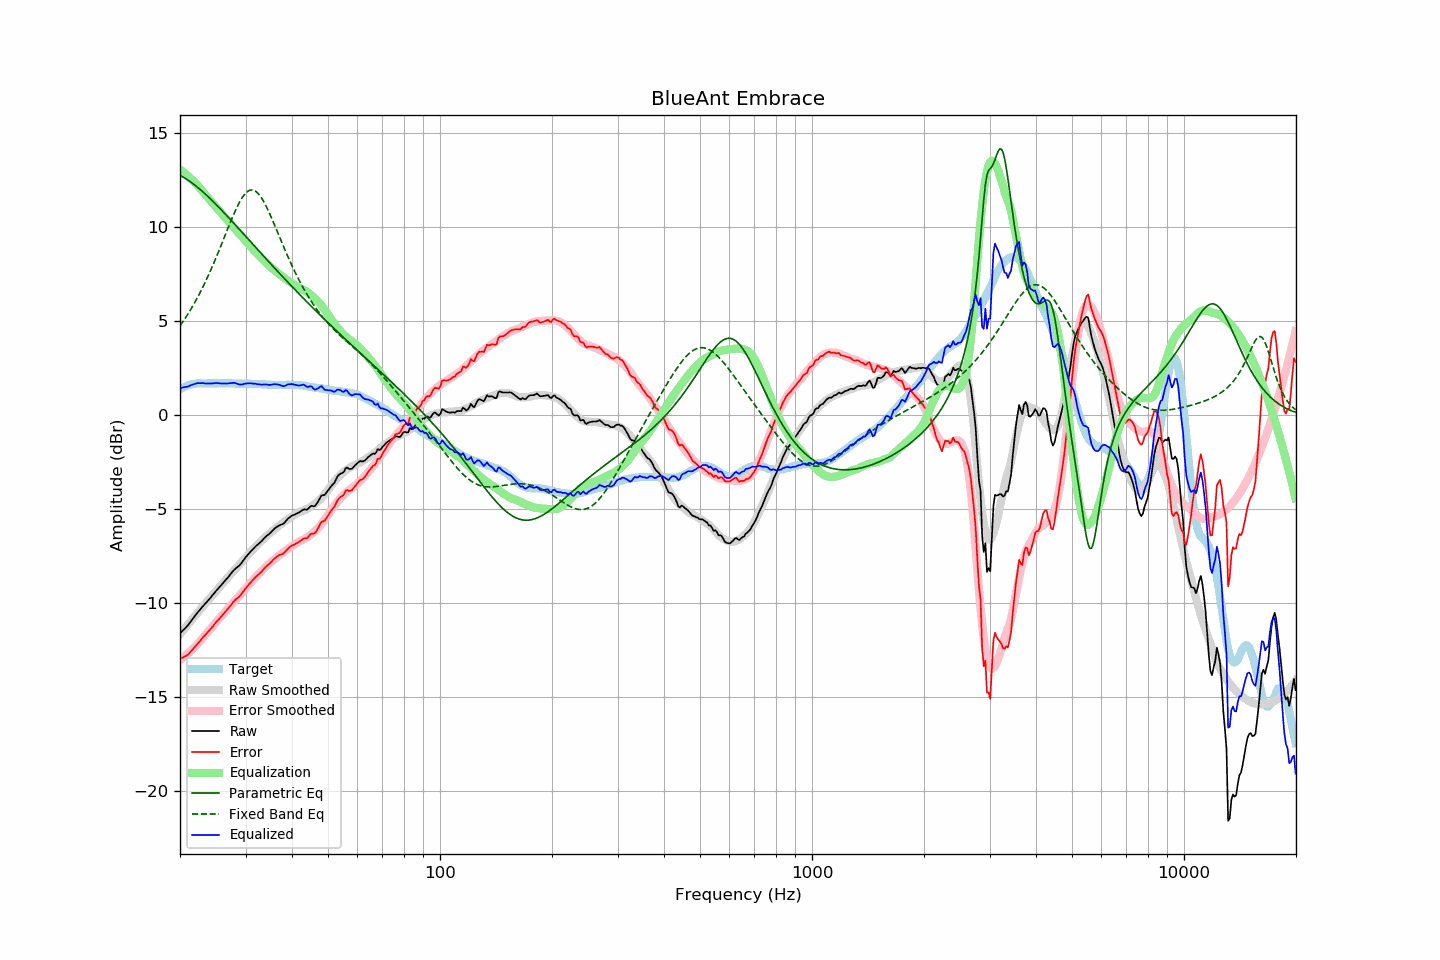

Values plotted in this chart, from the file beside it:
frequency, raw, error, smoothed, error_smoothed, equalization, parametric_eq, fixed_band_eq, equalized_raw, equalized_smoothed, target
20.00, -11.63, -12.98, -11.67, -13.04, 13.04, 12.72, 4.72, 1.41, 1.38, 1.35
20.20, -11.54, -12.94, -11.56, -12.98, 12.98, 12.68, 4.84, 1.43, 1.41, 1.40
20.40, -11.45, -12.90, -11.46, -12.91, 12.91, 12.63, 4.97, 1.46, 1.45, 1.45
20.61, -11.37, -12.85, -11.35, -12.84, 12.84, 12.58, 5.10, 1.47, 1.48, 1.48
20.81, -11.28, -12.81, -11.25, -12.76, 12.76, 12.53, 5.23, 1.48, 1.51, 1.53
21.02, -11.19, -12.76, -11.15, -12.69, 12.69, 12.47, 5.36, 1.50, 1.54, 1.57
21.23, -11.07, -12.66, -11.04, -12.61, 12.61, 12.41, 5.50, 1.54, 1.57, 1.59
21.44, -10.96, -12.57, -10.94, -12.53, 12.53, 12.35, 5.64, 1.57, 1.59, 1.61
21.66, -10.84, -12.47, -10.84, -12.45, 12.45, 12.29, 5.79, 1.61, 1.61, 1.63
21.87, -10.73, -12.37, -10.74, -12.37, 12.37, 12.22, 5.94, 1.64, 1.63, 1.64
22.09, -10.62, -12.28, -10.63, -12.28, 12.28, 12.16, 6.09, 1.66, 1.65, 1.66
22.31, -10.51, -12.18, -10.53, -12.19, 12.19, 12.09, 6.25, 1.68, 1.66, 1.67
22.54, -10.41, -12.08, -10.43, -12.09, 12.09, 12.02, 6.41, 1.68, 1.66, 1.67
22.76, -10.31, -11.98, -10.32, -11.99, 11.99, 11.94, 6.58, 1.68, 1.67, 1.67
22.99, -10.20, -11.86, -10.22, -11.89, 11.89, 11.87, 6.75, 1.68, 1.67, 1.66
23.22, -10.11, -11.77, -10.11, -11.78, 11.78, 11.79, 6.92, 1.67, 1.67, 1.66
23.45, -10.02, -11.68, -10.01, -11.68, 11.68, 11.71, 7.10, 1.66, 1.67, 1.66
23.69, -9.92, -11.59, -9.91, -11.58, 11.58, 11.64, 7.29, 1.66, 1.67, 1.67
23.92, -9.83, -11.50, -9.81, -11.48, 11.48, 11.55, 7.47, 1.66, 1.67, 1.67
24.16, -9.73, -11.40, -9.72, -11.39, 11.39, 11.47, 7.66, 1.66, 1.67, 1.67
24.40, -9.62, -11.30, -9.62, -11.29, 11.29, 11.39, 7.86, 1.67, 1.67, 1.68
24.65, -9.52, -11.19, -9.52, -11.19, 11.19, 11.30, 8.06, 1.67, 1.67, 1.67
24.89, -9.41, -11.08, -9.42, -11.09, 11.09, 11.22, 8.26, 1.68, 1.67, 1.67
25.14, -9.31, -10.98, -9.32, -11.00, 11.00, 11.13, 8.46, 1.69, 1.67, 1.67
25.39, -9.22, -10.90, -9.22, -10.90, 10.90, 11.04, 8.67, 1.68, 1.67, 1.68
25.65, -9.12, -10.80, -9.12, -10.79, 10.79, 10.96, 8.88, 1.67, 1.67, 1.68
25.91, -9.03, -10.70, -9.02, -10.69, 10.69, 10.87, 9.10, 1.66, 1.67, 1.67
26.16, -8.93, -10.60, -8.92, -10.59, 10.59, 10.78, 9.31, 1.66, 1.67, 1.67
26.43, -8.83, -10.50, -8.82, -10.49, 10.49, 10.69, 9.53, 1.66, 1.67, 1.67
26.69, -8.73, -10.40, -8.72, -10.39, 10.39, 10.59, 9.74, 1.66, 1.67, 1.67
26.96, -8.63, -10.30, -8.63, -10.30, 10.30, 10.50, 9.95, 1.66, 1.67, 1.67
27.23, -8.52, -10.19, -8.54, -10.20, 10.20, 10.41, 10.16, 1.68, 1.66, 1.67
27.50, -8.42, -10.09, -8.44, -10.11, 10.11, 10.32, 10.37, 1.68, 1.66, 1.67
27.77, -8.31, -9.97, -8.35, -10.01, 10.01, 10.23, 10.57, 1.70, 1.66, 1.66
28.05, -8.22, -9.88, -8.25, -9.91, 9.91, 10.13, 10.77, 1.69, 1.66, 1.66
28.33, -8.15, -9.80, -8.16, -9.81, 9.81, 10.04, 10.96, 1.66, 1.66, 1.65
28.62, -8.08, -9.73, -8.06, -9.72, 9.72, 9.94, 11.13, 1.63, 1.66, 1.65
28.90, -8.01, -9.67, -7.96, -9.62, 9.62, 9.85, 11.30, 1.61, 1.66, 1.66
29.19, -7.91, -9.56, -7.86, -9.52, 9.52, 9.76, 11.45, 1.61, 1.65, 1.65
29.48, -7.80, -9.46, -7.77, -9.42, 9.42, 9.66, 11.58, 1.62, 1.65, 1.66
29.78, -7.68, -9.33, -7.67, -9.32, 9.32, 9.57, 11.70, 1.64, 1.65, 1.65
30.08, -7.56, -9.22, -7.58, -9.22, 9.22, 9.47, 11.79, 1.66, 1.65, 1.66
30.38, -7.46, -9.11, -7.48, -9.13, 9.13, 9.38, 11.87, 1.67, 1.65, 1.65
30.68, -7.36, -9.01, -7.39, -9.03, 9.03, 9.28, 11.92, 1.67, 1.65, 1.65
30.99, -7.26, -8.91, -7.29, -8.94, 8.94, 9.19, 11.94, 1.67, 1.64, 1.65
31.30, -7.18, -8.82, -7.20, -8.84, 8.84, 9.09, 11.95, 1.66, 1.64, 1.64
31.61, -7.09, -8.73, -7.10, -8.74, 8.74, 9.00, 11.93, 1.65, 1.64, 1.64
31.93, -7.00, -8.64, -7.01, -8.65, 8.65, 8.90, 11.88, 1.65, 1.64, 1.64
32.24, -6.93, -8.56, -6.93, -8.56, 8.56, 8.81, 11.82, 1.63, 1.63, 1.63
32.57, -6.85, -8.48, -6.84, -8.47, 8.47, 8.72, 11.73, 1.62, 1.63, 1.63
32.89, -6.78, -8.41, -6.76, -8.38, 8.38, 8.62, 11.62, 1.60, 1.62, 1.63
33.22, -6.70, -8.32, -6.68, -8.30, 8.30, 8.53, 11.49, 1.60, 1.62, 1.62
33.55, -6.60, -8.22, -6.60, -8.21, 8.21, 8.43, 11.35, 1.61, 1.61, 1.62
33.89, -6.51, -8.12, -6.51, -8.12, 8.12, 8.34, 11.19, 1.61, 1.61, 1.61
34.23, -6.43, -8.04, -6.43, -8.04, 8.04, 8.25, 11.02, 1.61, 1.61, 1.61
34.57, -6.37, -7.97, -6.36, -7.96, 7.96, 8.15, 10.84, 1.59, 1.60, 1.60
34.92, -6.30, -7.90, -6.29, -7.88, 7.88, 8.06, 10.65, 1.58, 1.60, 1.60
35.27, -6.21, -7.80, -6.22, -7.81, 7.81, 7.97, 10.46, 1.60, 1.59, 1.59
35.62, -6.12, -7.71, -6.15, -7.74, 7.74, 7.88, 10.26, 1.62, 1.59, 1.59
35.97, -6.04, -7.63, -6.08, -7.67, 7.67, 7.78, 10.05, 1.63, 1.59, 1.59
... 635 more rows
